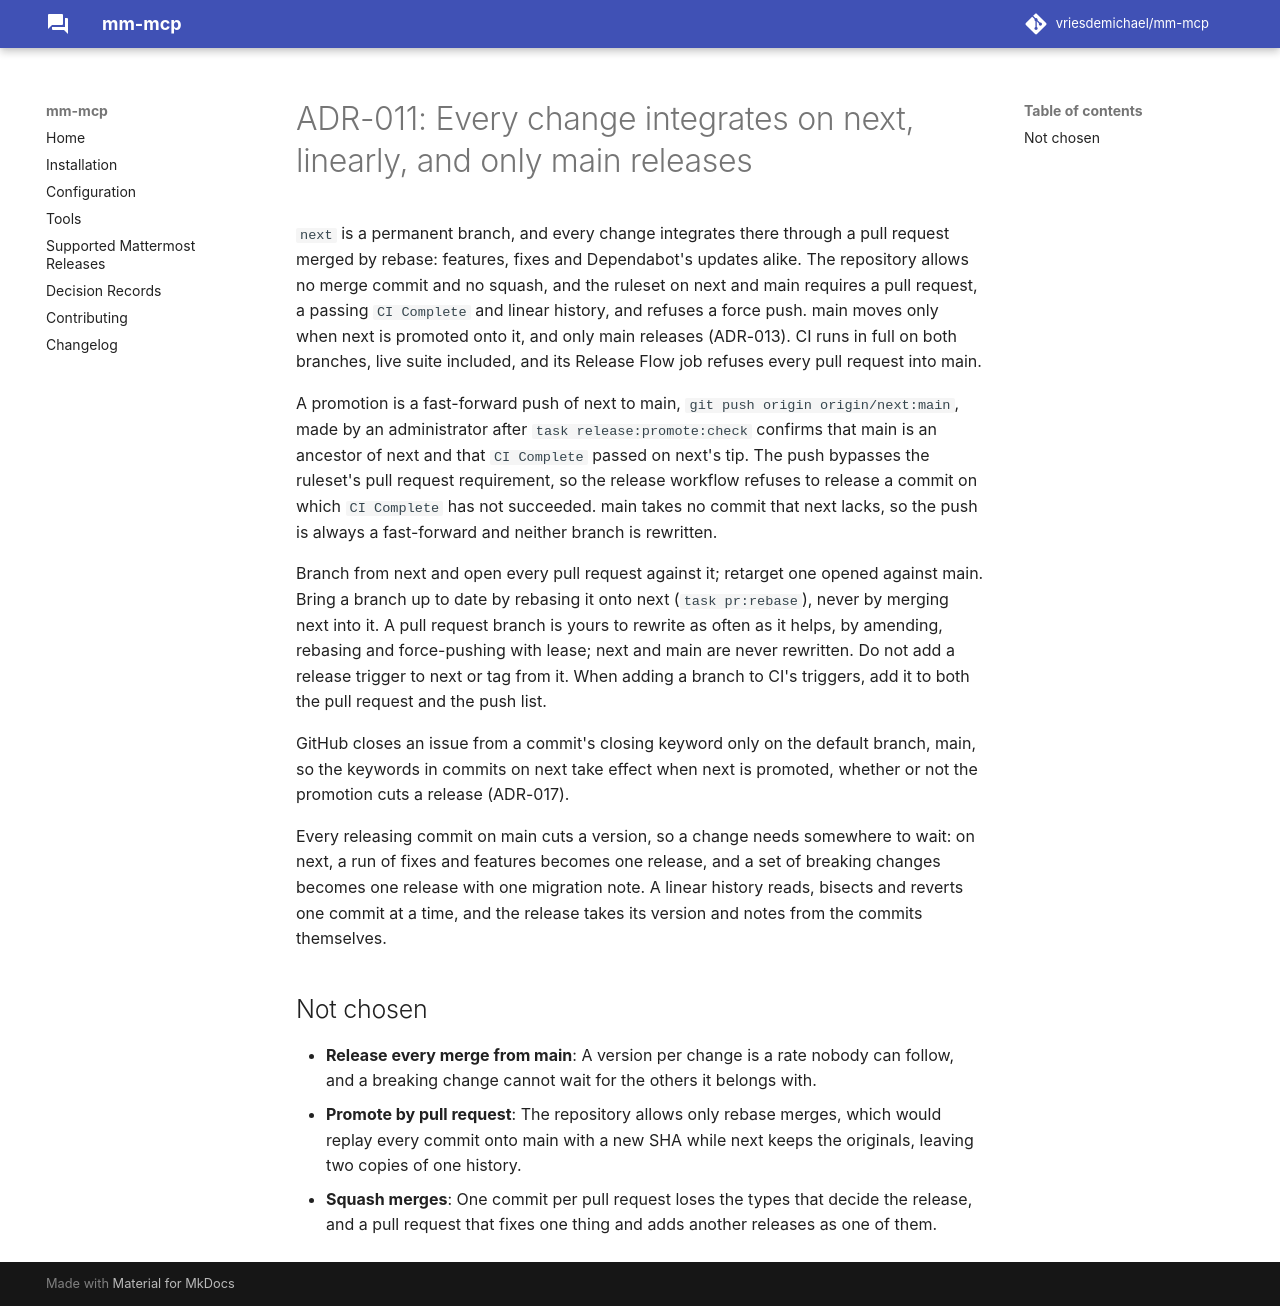

repository: vriesdemichael/mattermost-mcp · page: v0.1/adr/011-next-integrates-and-main-releases/index.html · generator: mkdocs

---
search:
  boost: 0.3
---

# ADR-011: Every change integrates on next, linearly, and only main releases

`next` is a permanent branch, and every change integrates there through a pull request merged by rebase: features, fixes and Dependabot's updates alike. The repository allows no merge commit and no squash, and the ruleset on next and main requires a pull request, a passing `CI Complete` and linear history, and refuses a force push. main moves only when next is promoted onto it, and only main releases (ADR-013). CI runs in full on both branches, live suite included, and its Release Flow job refuses every pull request into main.

A promotion is a fast-forward push of next to main, `git push origin origin/next:main`, made by an administrator after `task release:promote:check` confirms that main is an ancestor of next and that `CI Complete` passed on next's tip. The push bypasses the ruleset's pull request requirement, so the release workflow refuses to release a commit on which `CI Complete` has not succeeded. main takes no commit that next lacks, so the push is always a fast-forward and neither branch is rewritten.

Branch from next and open every pull request against it; retarget one opened against main. Bring a branch up to date by rebasing it onto next (`task pr:rebase`), never by merging next into it. A pull request branch is yours to rewrite as often as it helps, by amending, rebasing and force-pushing with lease; next and main are never rewritten. Do not add a release trigger to next or tag from it. When adding a branch to CI's triggers, add it to both the pull request and the push list.

GitHub closes an issue from a commit's closing keyword only on the default branch, main, so the keywords in commits on next take effect when next is promoted, whether or not the promotion cuts a release (ADR-017).

Every releasing commit on main cuts a version, so a change needs somewhere to wait: on next, a run of fixes and features becomes one release, and a set of breaking changes becomes one release with one migration note. A linear history reads, bisects and reverts one commit at a time, and the release takes its version and notes from the commits themselves.

## Not chosen

- **Release every merge from main**: A version per change is a rate nobody can follow, and a breaking change cannot wait for the others it belongs with.
- **Promote by pull request**: The repository allows only rebase merges, which would replay every commit onto main with a new SHA while next keeps the originals, leaving two copies of one history.
- **Squash merges**: One commit per pull request loses the types that decide the release, and a pull request that fixes one thing and adds another releases as one of them.
